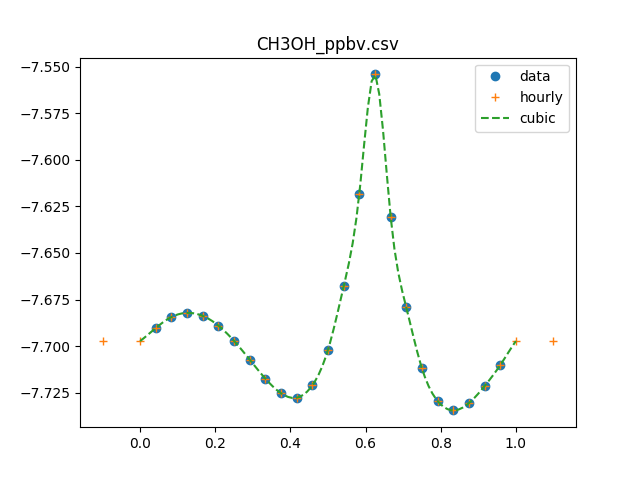

The file beside this chart, header and first rows:
0, 1.99857389576e-08
1, 2.04031158892e-08
2, 2.06819559354e-08
3, 2.07881851821e-08
4, 2.0710971315e-08
5, 2.04627236204e-08
6, 2.00790929846e-08
7, 1.96189718941e-08
8, 1.91644944359e-08
9, 1.8821036297e-08
10, 1.87172147647e-08
11, 1.90048887266e-08
12, 1.98591586705e-08
13, 2.14783666844e-08
14, 2.40840964566e-08
15, 2.79211732755e-08
16, 2.34179934365e-08
17, 2.0928012505e-08
18, 1.94087836116e-08
19, 1.86403000401e-08
20, 1.84257966743e-08
21, 1.85917499986e-08
22, 1.89878780974e-08
23, 1.94871406555e-08
